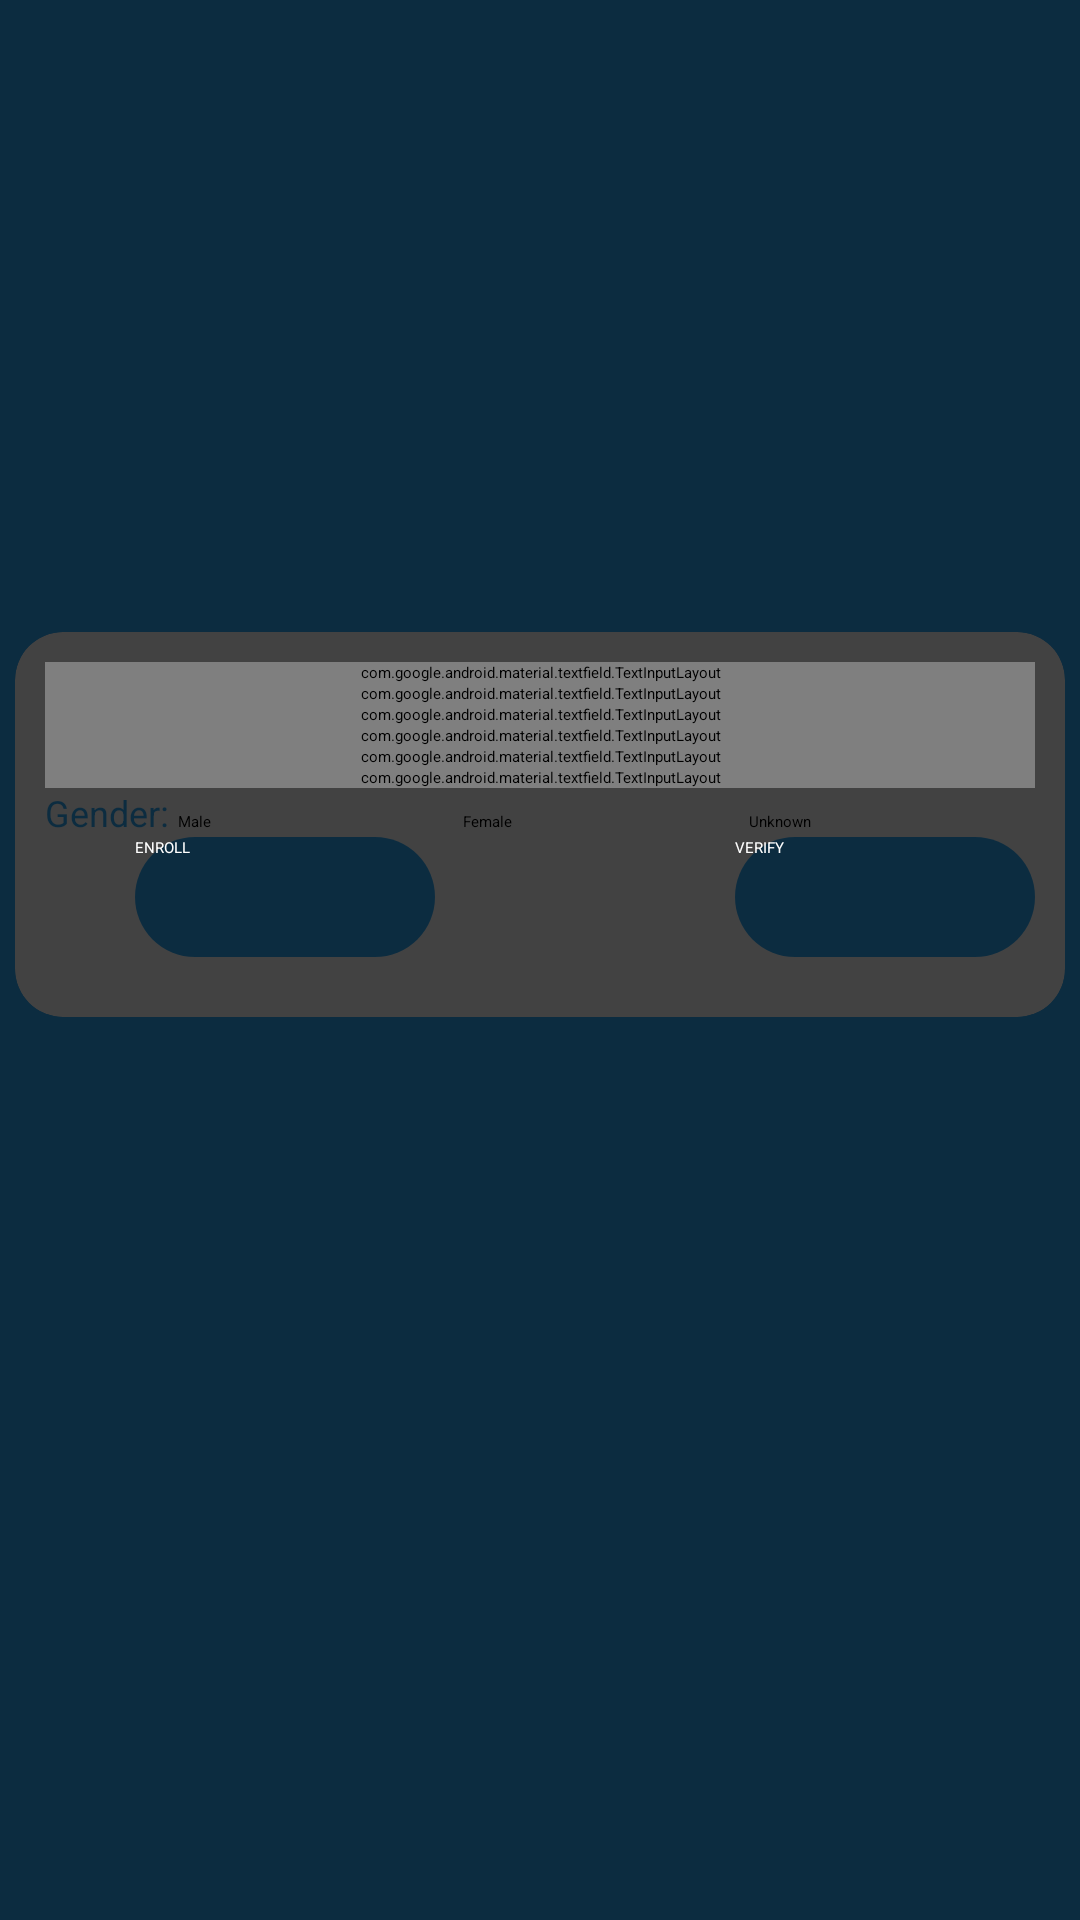

Layout XML and referenced resources for this Android screen:
<!-- AndroidManifest.xml: application theme NoActionBarTheme -->
<!-- res/layout/content_main.xml -->
<?xml version="1.0" encoding="utf-8"?>
<androidx.core.widget.NestedScrollView xmlns:android="http://schemas.android.com/apk/res/android"
    xmlns:app="http://schemas.android.com/apk/res-auto"
    xmlns:tools="http://schemas.android.com/tools"
    android:id="@+id/scrollFeed"
    android:layout_width="match_parent"
    android:layout_height="match_parent"
    android:background="#0C2C40"
    android:focusableInTouchMode="true"
    android:paddingBottom="100dp"
    app:layout_behavior="@string/appbar_scrolling_view_behavior"
    tools:context=".MainActivity"
    tools:showIn="@layout/activity_main">

    <androidx.cardview.widget.CardView
        android:id="@+id/personalDetailsCard"
        style="@style/centreLocatorCardDesign"
        android:layout_marginTop="10dp"
        app:cardCornerRadius="16dp"
        app:cardElevation="10dp">

        <LinearLayout
            android:layout_width="match_parent"
            android:layout_height="wrap_content"
            android:layout_gravity="center"
            android:focusableInTouchMode="false"
            android:orientation="vertical"
            android:padding="10dp">

            <com.google.android.material.textfield.TextInputLayout
                android:id="@+id/txtInputName"
                android:layout_width="match_parent"
                android:layout_height="wrap_content">

                <EditText
                    android:id="@+id/txtName"
                    style="@style/modifiedEditText"
                    android:hint="@string/name"
                    android:singleLine="true"
                    tools:ignore="SpeakableTextPresentCheck" />


            </com.google.android.material.textfield.TextInputLayout>

            <com.google.android.material.textfield.TextInputLayout
                android:id="@+id/txtInputNickName"
                android:layout_width="match_parent"
                android:layout_height="wrap_content">

                <EditText
                    android:id="@+id/txtNickName"
                    style="@style/modifiedEditText"
                    android:hint="@string/nickname"
                    android:singleLine="true" />


            </com.google.android.material.textfield.TextInputLayout>

            <com.google.android.material.textfield.TextInputLayout
                android:id="@+id/txtInputEmail"
                android:layout_width="match_parent"
                android:layout_height="wrap_content">

                <EditText
                    android:id="@+id/txtEmail"
                    style="@style/modifiedEditText"
                    android:ems="10"
                    android:hint="@string/email"
                    android:inputType="textEmailAddress" />

            </com.google.android.material.textfield.TextInputLayout>


            <com.google.android.material.textfield.TextInputLayout
                android:id="@+id/txtInputMob"
                android:layout_width="match_parent"
                android:layout_height="wrap_content">

                <EditText
                    android:id="@+id/txtMob"
                    style="@style/modifiedEditText"
                    android:hint="@string/Phone"
                    android:inputType="phone" />
            </com.google.android.material.textfield.TextInputLayout>


            <com.google.android.material.textfield.TextInputLayout
                android:id="@+id/txtInputReg"
                android:layout_width="match_parent"
                android:layout_height="wrap_content">

                <EditText
                    android:id="@+id/txtReg"
                    style="@style/modifiedEditText"
                    android:hint="@string/reg_no" />

            </com.google.android.material.textfield.TextInputLayout>


            <com.google.android.material.textfield.TextInputLayout
                android:id="@+id/txtInputFeedback"
                android:layout_width="match_parent"
                android:layout_height="wrap_content">

                <EditText
                    android:id="@+id/txtFeed"
                    style="@style/modifiedEditText"
                    android:hint="@string/message"
                    android:inputType="textMultiLine"
                    android:minLines="2" />

            </com.google.android.material.textfield.TextInputLayout>
            <RadioGroup
                android:id="@+id/radio_group"
                android:layout_width="match_parent"
                android:layout_height="wrap_content"
                android:orientation="horizontal"
                android:layout_above="@+id/view_below" >
                <TextView
                    android:id="@+id/header"
                    style="@style/modifiedEditText"
                    android:textColor="@color/colorPrimaryDark"
                    android:layout_width="wrap_content"
                    android:layout_height="wrap_content"
                    android:text="Gender: "
                    />

                <RadioButton
                    android:id="@+id/radio1"
                    android:layout_width="0dp"
                    android:layout_weight="1"
                    android:layout_height="wrap_content"
                    android:checked="true"
                    android:text="Male" />

                <RadioButton
                    android:id="@+id/radio2"
                    android:layout_width="0dp"
                    android:layout_weight="1"
                    android:layout_height="wrap_content"
                    android:text="Female" />
                <RadioButton
                    android:id="@+id/radio3"
                    android:layout_width="0dp"
                    android:layout_weight="1"
                    android:layout_height="wrap_content"
                    android:text="Unknown" />
            </RadioGroup>
        <LinearLayout
            android:id="@+id/linearLayout1"
            android:layout_width="wrap_content"
            android:layout_height="wrap_content"
            android:layout_alignParentLeft="true"
            android:layout_alignParentTop="true"
            android:orientation="horizontal" >

            <Button
                android:id="@+id/btnEnroll"
                android:layout_width="100dp"
                android:layout_height="wrap_content"
                android:layout_gravity="right"
                android:layout_marginStart="30dp"
                android:layout_marginTop="10dp"
                android:background="@drawable/centre_button"
                android:text="@string/enroll"
                android:textColor="@color/whiteTextColor" />

            <Button
                android:id="@+id/btnVerif"
                android:layout_width="100dp"
                android:layout_height="wrap_content"
                android:layout_gravity="right"
                android:layout_marginStart="100dp"
                android:layout_marginTop="10dp"
                android:background="@drawable/centre_button"
                android:text="@string/verify"
                android:textColor="@color/whiteTextColor" />
        </LinearLayout>
        </LinearLayout>
    </androidx.cardview.widget.CardView>
</androidx.core.widget.NestedScrollView>
<!-- res/layout/activity_main.xml (included above) -->
<?xml version="1.0" encoding="utf-8"?>
<androidx.coordinatorlayout.widget.CoordinatorLayout xmlns:android="http://schemas.android.com/apk/res/android"
    xmlns:app="http://schemas.android.com/apk/res-auto"
    xmlns:tools="http://schemas.android.com/tools"
    android:layout_width="match_parent"
    android:layout_height="match_parent"
    android:fitsSystemWindows="true"
    tools:context="com.example.sdktest.MainActivity">

    <com.google.android.material.appbar.AppBarLayout
        android:id="@+id/app_bar"
        android:layout_width="match_parent"
        android:layout_height="@dimen/form_app_bar_height"
        android:fitsSystemWindows="true"
        android:theme="@style/AppTheme.AppBarOverlay"
        android:background="#0C2C40">

        <com.google.android.material.appbar.CollapsingToolbarLayout
            android:id="@+id/toolbar_layout"
            android:layout_width="match_parent"
            android:layout_height="match_parent"
            android:fitsSystemWindows="true"
            app:contentScrim="?attr/colorPrimary"
            app:layout_scrollFlags="scroll|exitUntilCollapsed">

            <RelativeLayout
                android:layout_width="match_parent"
                android:layout_height="match_parent">

                <ImageView
                    android:layout_width="match_parent"
                    android:layout_height="wrap_content"
                    android:layout_alignParentTop="true"
                    android:layout_alignParentEnd="true"
                    android:layout_alignParentRight="false"
                    android:layout_alignParentBottom="true"
                    android:layout_marginTop="100dp"
                    android:layout_marginBottom="100dp"
                    android:cropToPadding="false"
                    android:src="@drawable/twyn_1" />

            </RelativeLayout>

            <androidx.appcompat.widget.Toolbar
                android:id="@+id/toolbar"
                android:layout_width="match_parent"
                android:layout_height="?attr/actionBarSize"
                app:layout_collapseMode="pin"
                app:popupTheme="@style/AppTheme.PopupOverlay" />

        </com.google.android.material.appbar.CollapsingToolbarLayout>
    </com.google.android.material.appbar.AppBarLayout>

    <include layout="@layout/content_main" />

</androidx.coordinatorlayout.widget.CoordinatorLayout>
<!-- resources referenced by this layout -->
<resources>
  <color name="colorPrimaryDark">#0C2C40</color>
  <color name="whiteTextColor">#fff</color>
  <dimen name="form_app_bar_height">250dp</dimen>
  <!-- drawable centre_button (drawable) -->
  <?xml version="1.0" encoding="utf-8"?>
  <shape xmlns:android="http://schemas.android.com/apk/res/android" android:shape="rectangle" >
      <corners
          android:radius="26dp"
          />
      <gradient
          android:angle="0"
          android:centerX="0%"
          android:centerColor="#0C2C40"
          android:startColor="#0C2C40"
          android:endColor="#0C2C40"
          android:type="linear"
          />
      <padding
          android:left="0dp"
          android:top="0dp"
          android:right="0dp"
          android:bottom="0dp"
          />
      <size
          android:width="182dp"
          android:height="40dp"
          />
  </shape>
  <!-- drawable twyn_1: png bitmap (drawable, 4176 bytes) -->
  <string name="Phone">Mobile No.</string>
  <string name="email">Email</string>
  <string name="enroll">ENROLL</string>
  <string name="message">Message</string>
  <string name="name">Full Name</string>
  <string name="nickname">Nick Name</string>
  <string name="reg_no">CPF</string>
  <string name="verify">VERIFY</string>
  <style name="AppTheme.AppBarOverlay" parent="ThemeOverlay.AppCompat.Dark.ActionBar">
          <item name="colorControlNormal">@color/whiteTextColor</item>
      </style>
  <style name="AppTheme.PopupOverlay" parent="ThemeOverlay.AppCompat.Light" />
  <style name="centreLocatorCardDesign">
          <item name="android:layout_width">match_parent</item>
          <item name="android:layout_height">match_parent</item>
          <item name="android:layout_centerInParent">true</item>
          <item name="android:layout_marginBottom">5dp</item>
          <item name="android:layout_marginTop">5dp</item>
          <item name="android:layout_marginLeft">5dp</item>
          <item name="android:layout_marginRight">5dp</item>
          <item name="android:layout_gravity">center</item>
      </style>
  <style name="modifiedEditText" parent="parent">
          <item name="android:textSize">@dimen/newsMoreTextSize</item>
          <item name="android:backgroundTint">@color/primaryTextColor</item>
      </style>
  <style name="parent">
          <item name="android:layout_width">match_parent</item>
          <item name="android:layout_height">wrap_content</item>
      </style>
  <dimen name="newsMoreTextSize">12sp</dimen>
  <color name="primaryTextColor">#00a5ff</color>
</resources>
